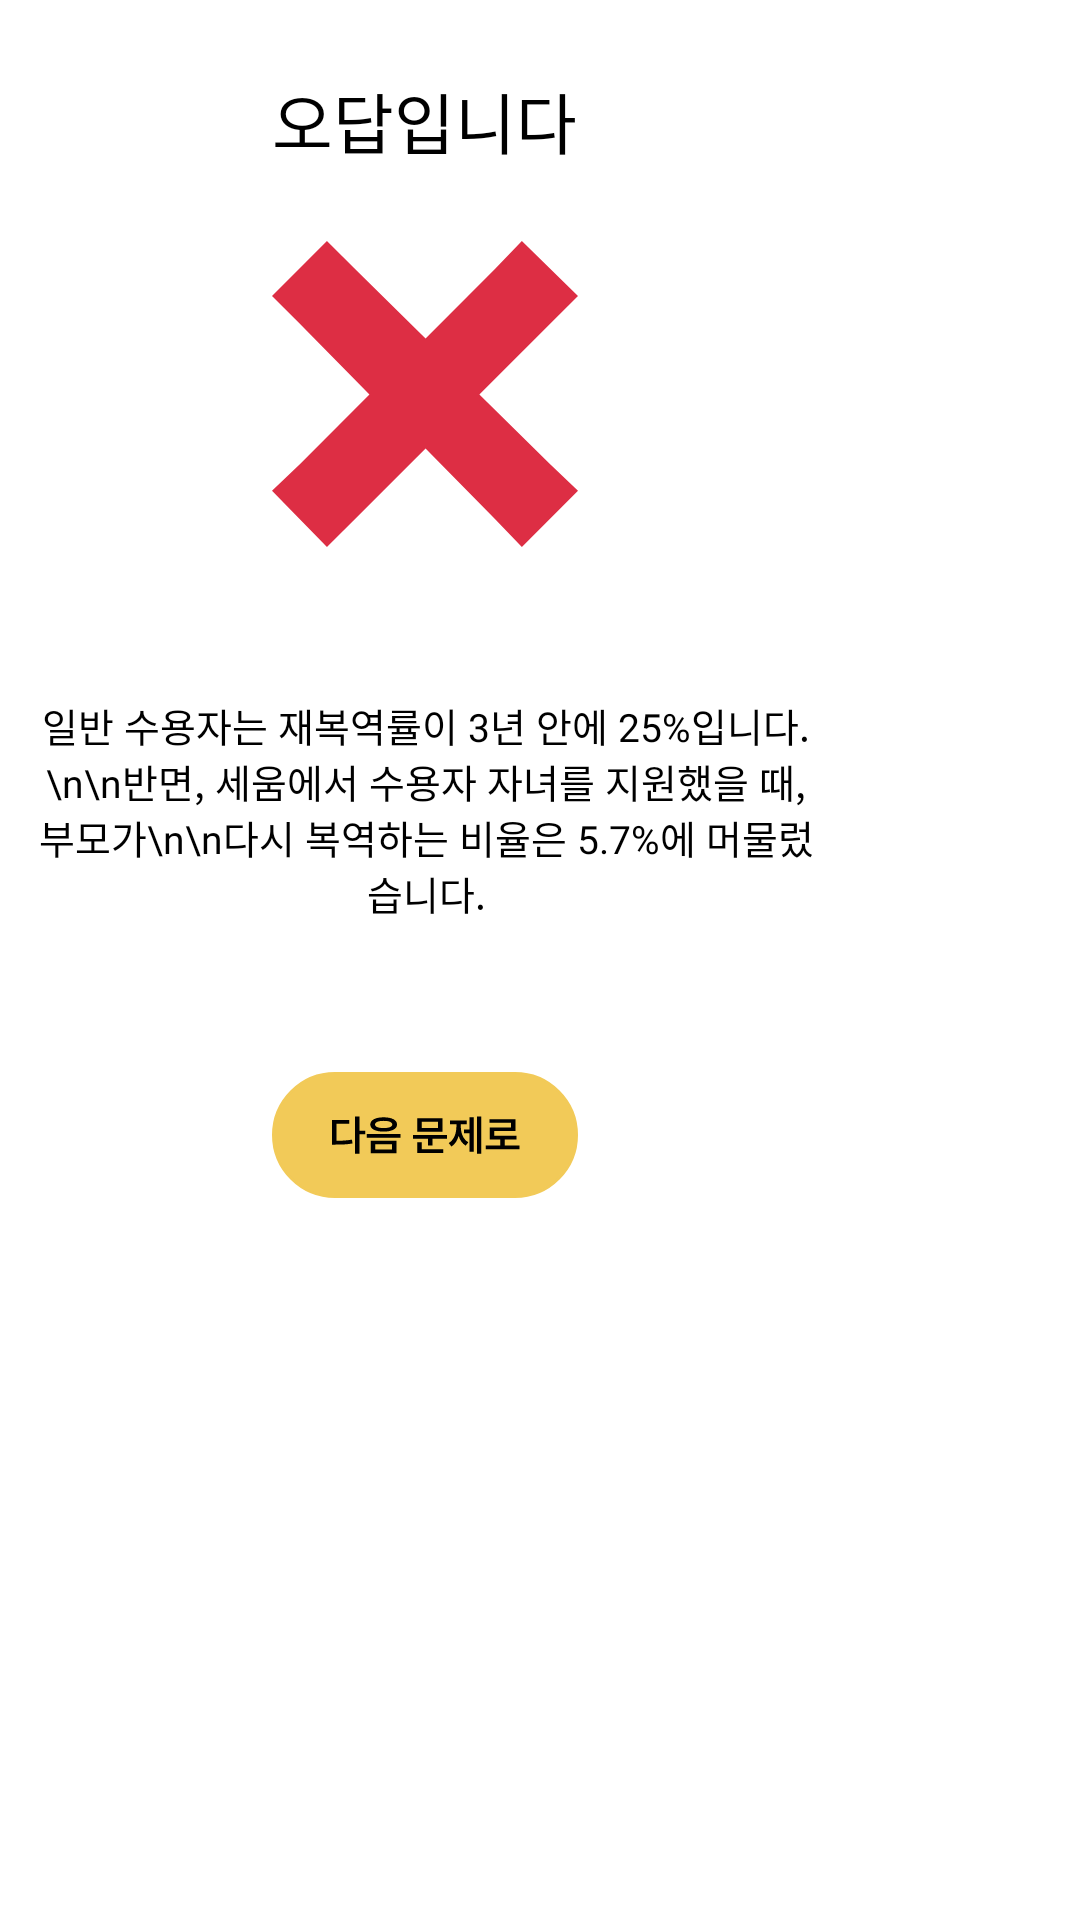

The Android layout XML behind this screen, and the referenced resources:
<!-- AndroidManifest.xml: application theme Theme.HugU -->
<!-- res/layout/fragment_home_answer_no.xml -->
<?xml version="1.0" encoding="utf-8"?>
<FrameLayout xmlns:android="http://schemas.android.com/apk/res/android"
    xmlns:tools="http://schemas.android.com/tools"
    android:layout_width="wrap_content"
    android:layout_height="wrap_content"
    android:background="@drawable/home_quiz_popup_radius"
    android:backgroundTint="@color/white"
    tools:context=".fragment.HomeFragment">
    <LinearLayout
        android:layout_width="283dp"
        android:layout_height="399dp"
        android:layout_marginTop="24dp"
        android:orientation="vertical">
        <TextView
            android:layout_width="match_parent"
            android:layout_height="wrap_content"
            android:gravity="center"
            android:textSize="22dp"
            android:fontFamily="@font/pretendard_black"
            android:textColor="@color/black"
            android:text="오답입니다">
        </TextView>
        <ImageView
            android:layout_width="match_parent"
            android:layout_height="wrap_content"
            android:layout_marginTop="24dp"
            android:src="@drawable/home_quiz_popup_wrong">
        </ImageView>

        <TextView
            android:id="@+id/no_body"
            android:layout_width="262dp"
            android:layout_height="175dp"
            android:layout_marginLeft="11dp"
            android:gravity="center"
            android:fontFamily="@font/pretendard_medium"
            android:textColor="@color/black"
            android:text="일반 수용자는 재복역률이 3년 안에 25%입니다. \n\n반면, 세움에서 수용자 자녀를 지원했을 때, 부모가\n\n다시 복역하는 비율은 5.7%에 머물렀습니다."
            android:textSize="13dp"></TextView>

        <ImageView
            android:id="@+id/next"
            android:layout_width="match_parent"
            android:layout_height="wrap_content"
            android:src="@drawable/home_quiz_popup_next">
        </ImageView>
    </LinearLayout>

</FrameLayout>
<!-- resources referenced by this layout -->
<resources>
  <color name="black">#FF000000</color>
  <color name="white">#FFFFFFFF</color>
  
      #색상 추가
  <!-- drawable home_quiz_popup_next (drawable) -->
  <vector xmlns:android="http://schemas.android.com/apk/res/android"
      android:width="102dp"
      android:height="42dp"
      android:viewportWidth="102"
      android:viewportHeight="42">
    <path
        android:pathData="M21,0.5L81,0.5A20.5,20.5 0,0 1,101.5 21L101.5,21A20.5,20.5 0,0 1,81 41.5L21,41.5A20.5,20.5 0,0 1,0.5 21L0.5,21A20.5,20.5 0,0 1,21 0.5z"
        android:fillColor="#F2CA58"/>
    <path
        android:pathData="M29.18,14.86V19.55H31.08V20.79H29.18V27.23H27.66V14.86H29.18ZM20.01,24.21V16.03H25.79V17.26H21.52V22.94C23.44,22.93 24.97,22.83 26.66,22.54L26.84,23.83C24.92,24.15 23.26,24.21 21.03,24.21H20.01ZM37.22,15.1C39.95,15.1 41.67,16 41.68,17.51C41.67,18.99 39.95,19.87 37.22,19.86C34.51,19.87 32.76,18.99 32.76,17.51C32.76,16 34.51,15.1 37.22,15.1ZM31.6,21.93V20.7H42.87V21.93H31.6ZM32.93,27.07V22.91H41.5V27.07H32.93ZM34.35,17.51C34.33,18.25 35.41,18.68 37.22,18.69C39.02,18.68 40.1,18.25 40.1,17.51C40.1,16.72 39.02,16.29 37.22,16.29C35.41,16.29 34.33,16.72 34.35,17.51ZM34.43,25.84H40.02V24.11H34.43V25.84ZM58.3,21.04V22.25H53.53V24.52H52.03V22.25H47.01V21.04H58.3ZM48.38,26.97V23.39H49.89V25.74H57.06V26.97H48.38ZM48.44,19.89V15.42H56.85V19.89H48.44ZM49.92,18.7H55.35V16.61H49.92V18.7ZM69.76,14.86V27.22H68.31V14.86H69.76ZM58.9,23.7C60.69,22.62 61.47,20.39 61.47,18.23V17.41H59.33V16.18H64.93V17.41H62.94V18.23C62.94,20.32 63.68,22.41 65.45,23.43L64.55,24.55C63.41,23.87 62.65,22.7 62.22,21.29C61.78,22.81 60.99,24.11 59.83,24.84L58.9,23.7ZM64.03,20.39V19.16H65.81V15.09H67.24V26.62H65.81V20.39H64.03ZM82.51,24.52V25.78H71.22V24.52H76.09V22.51H72.56V18.47H79.67V16.94H72.53V15.71H81.17V19.67H74.08V21.27H81.46V22.51H77.59V24.52H82.51Z"
        android:fillColor="#000000"/>
    <path
        android:strokeWidth="1"
        android:pathData="M21,0.5L81,0.5A20.5,20.5 0,0 1,101.5 21L101.5,21A20.5,20.5 0,0 1,81 41.5L21,41.5A20.5,20.5 0,0 1,0.5 21L0.5,21A20.5,20.5 0,0 1,21 0.5z"
        android:fillColor="#00000000"
        android:strokeColor="#F2CA58"/>
  </vector>
  <!-- drawable home_quiz_popup_wrong (drawable) -->
  <vector xmlns:android="http://schemas.android.com/apk/res/android"
      android:width="102dp"
      android:height="102dp"
      android:viewportWidth="102"
      android:viewportHeight="102">
    <path
        android:pathData="M18.32,0L0,18.32L9.36,27.68L32.48,51.19L9.36,74.32L0,83.29L18.32,102L27.68,92.64L51.19,69.13L74.32,92.64L83.29,102L102,83.29L92.64,74.32L69.13,51.19L92.64,27.68L102,18.32L83.29,0L74.32,9.36L51.19,32.48L27.68,9.36L18.32,0Z"
        android:fillColor="#DD2E44"/>
  </vector>
  <style name="Theme.HugU" parent="Theme.MaterialComponents.Light">
          
          <item name="windowActionBar">false</item>
          <item name="windowNoTitle">true</item>
          <item name="colorPrimary">@color/purple_500</item>
          <item name="colorPrimaryVariant">@color/purple_700</item>
          <item name="colorOnPrimary">@color/white</item>
          
          <item name="colorSecondary">@color/teal_200</item>
          <item name="colorSecondaryVariant">@color/teal_700</item>
          <item name="colorOnSecondary">@color/black</item>
          
          <item name="android:statusBarColor" tools:targetApi="l">?attr/colorPrimaryVariant</item>
          
          <item name="android:windowFullscreen">true</item>
      </style>
  <color name="purple_500">#FF6200EE</color>
  <color name="purple_700">#FF3700B3</color>
  <color name="teal_200">#FF03DAC5</color>
  <color name="teal_700">#FF018786</color>
</resources>
